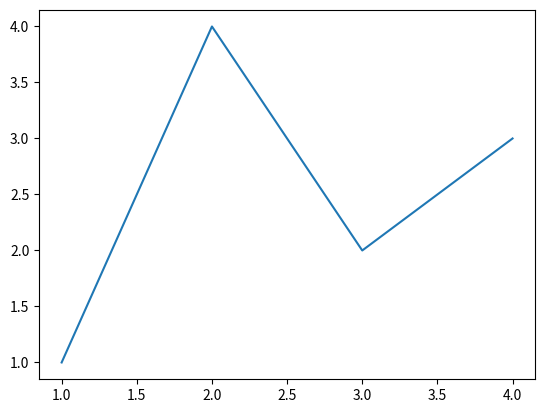
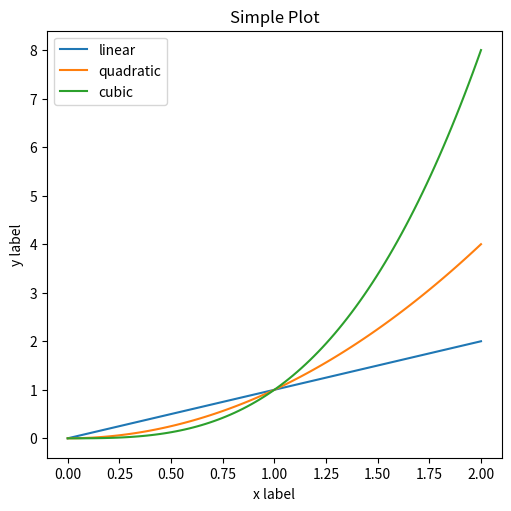
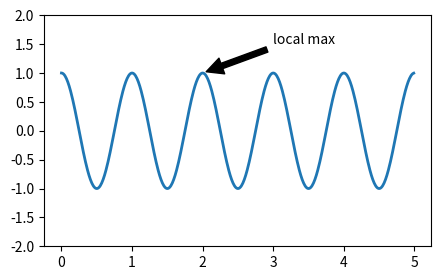

The matplotlib source for these figures, in order:
import matplotlib.pyplot as plt
import numpy as np

"""Начнем с разбора библеотеки NumPy. Она используется тогда, когда предстоит
работать с n-мерными массивами данных.
Массив - это контейнер, в котором содержатся одинаковые типы данных. Если брать одномерный массив,
то такой массив будет списком. В дальнейшем мы будем работать с целочисленными масивами"""

a = np.array([1, 2, 3, 4])      #Создадим одномерный массив
print(a)

a1 = np.zeros((2,3),  'int32')      #Также можно создать массив из нудей и единиц
a2 = np.ones((2,3), 'int32')        #используя встроенные функции
print(a1)

a3 = np.array([8, -3, 4, 0, 11])        #Мы можем отсортировать наш массив, если захотим
a3 = np.sort(a3)                        #Для этого мы используем встроенную функцию sort()
print(a3)


a4 = np.array([2, 3, 4])            #Мы можем соединить два массива вместе
a5 = np.array([5, 6, 7])
a6 = np.concatenate((a4, a5))

size1 = a4.size                     #Или найти их общее количество элементов
size2 = a5.size

print(size1, size2)

a7 = np.arange(6)                   #Можем также поменять размер массива
print(a7)
a7 = a7.reshape(2, 3)
print(a7)

"""Возьмем и выполним некоторые операции с двумерными массивами(матрицами)"""

b = np.array([[1, 2],
            [3, 4],
            [5, 6]])
print(b[1, 1])          # Можем взять слайсы массивов. Только нужно быть очень аккуратным так как
print(b[1:3])           # Слайсы не создают новый объект и все изменения на них отразятся и на исходном массиве
print(b[0:2, 1])
b1 = b[0:2]
b1[0][0] = 10
print(b)

print(b.max(), b.min(), b.sum())    #Также можно находить наибольший, наименьший или сумму всех элементов в массиве


"""Разберем теперь другую библеотеку - matplotlib.
Это библеотека для создания всевозможных графиков разберем несколько из них"""

fig, ax = plt.subplots()             #Чтобы создать окошко графика нужно использовать функцию subplots()
ax.plot([1, 2, 3, 4], [1, 4, 2, 3])  #Чтобы начертить линию графика пишем plot() и в скобка указываем линию
                                            # чего мы хотим начертить, например массив.
plt.show()                           #Для того чтобы показать окно используем show()

x = np.linspace(0, 2, 100)  # Sample data.

# Мы также можем создавать более одного графика на рисунке
fig, ax = plt.subplots(figsize=(5, 5), layout='constrained')
ax.plot(x, x, label='linear')  # Построим оси x - это первый параметр, а y- второй
ax.plot(x, x**2, label='quadratic')  # Строим второй график
ax.plot(x, x**3, label='cubic')  # и третий.
ax.set_xlabel('x label')  # Можно сделать надпись по осям
ax.set_ylabel('y label')
ax.set_title("Simple Plot")  # и добавить надпись на сам график
ax.legend()  # окошко с указанием линий

plt.show()      # выводим на экран и видим что все работает

# Мы также можем построить любую математическую функцию, которую захотим
fig, ax = plt.subplots(figsize=(5, 3))

t = np.arange(0.0, 5.0, 0.01)
s = np.cos(2 * np.pi * t)        #Посторим косинусойду
line, = ax.plot(t, s, lw=2)
ax.annotate('local max', xy=(2, 1), xytext=(3, 1.5),     # Укажим, например, где находится максимум функции
            arrowprops=dict(facecolor='black', shrink=0.05))
ax.set_ylim(-2, 2)

plt.show() 







